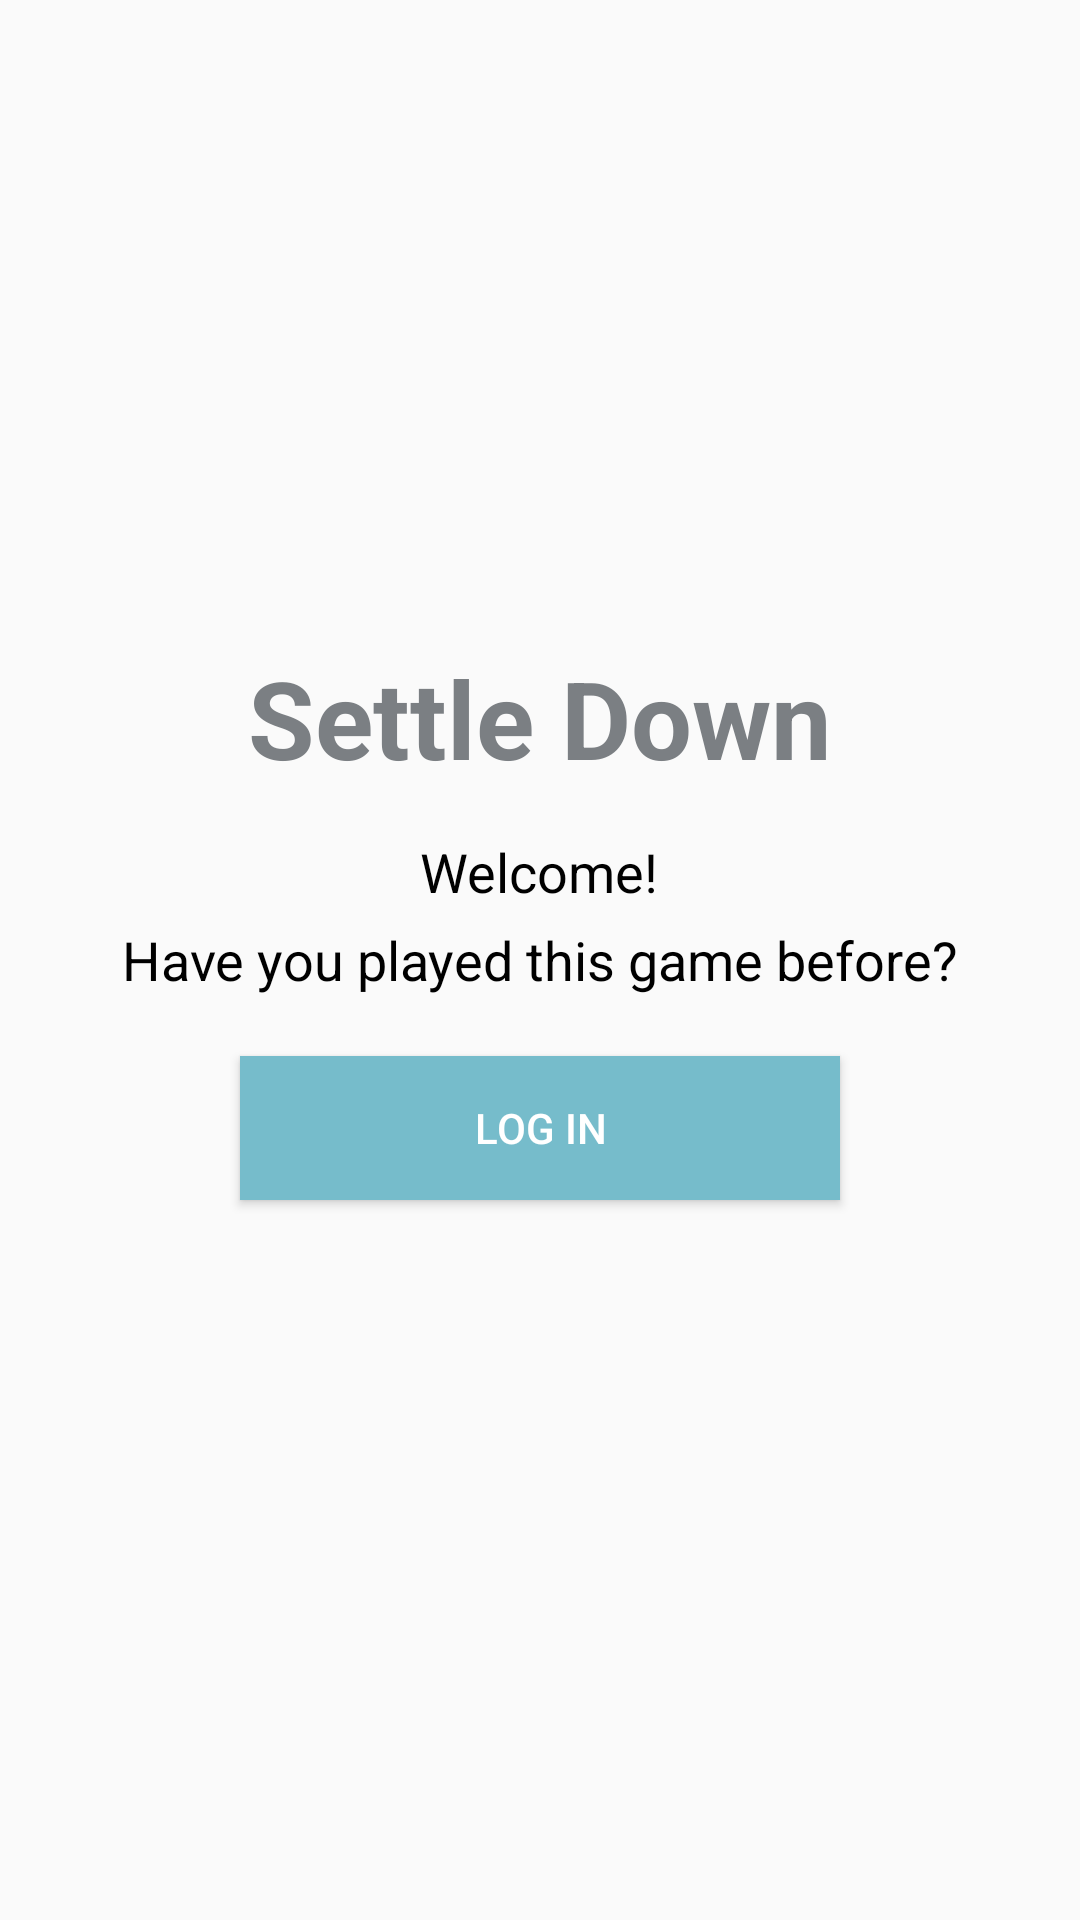

Android layout source for this screen:
<!-- AndroidManifest.xml: application theme AppTheme -->
<!-- res/layout/fragment_starting.xml -->
<?xml version="1.0" encoding="utf-8"?>
<RelativeLayout
    xmlns:android="http://schemas.android.com/apk/res/android"
    xmlns:tools="http://schemas.android.com/tools"
    android:layout_width="match_parent"
    android:layout_height="match_parent"
    tools:context=".StartingFragment"
    android:gravity="center">

    <TextView
        android:id="@+id/first_page_app_name"
        android:layout_width="wrap_content"
        android:layout_height="wrap_content"
        android:text="@string/app_name"
        android:layout_centerHorizontal="true"
        android:textSize="36sp"
        android:textStyle="bold"
        android:layout_marginBottom="15dp"
        android:textColor="@color/colorGrey"
        />
    <TextView
        android:id="@+id/first_page_welcome"
        android:layout_width="wrap_content"
        android:layout_height="wrap_content"
        android:text="@string/first_page_welcome"
        android:layout_centerHorizontal="true"
        android:layout_below="@id/first_page_app_name"
        android:textSize="18sp"
        android:textColor="@color/colorBlack"
        android:layout_marginBottom="5dp"
        />
    <TextView
        android:id="@+id/first_page_question"
        android:layout_width="wrap_content"
        android:layout_height="wrap_content"
        android:text="@string/first_page_question"
        android:layout_centerHorizontal="true"
        android:layout_below="@id/first_page_welcome"
        android:textSize="18sp"
        android:textColor="@color/colorBlack"
        android:layout_marginBottom="20dp"
        />

    <Button
        android:id="@+id/first_page_log_in_button"
        android:layout_width="wrap_content"
        android:layout_height="wrap_content"
        android:text="@string/starting_page_login"
        android:layout_centerHorizontal="true"
        android:layout_below="@id/first_page_question"
        android:background="@color/colorLightBlue"
        android:width="200dp"
        android:layout_marginBottom="25dp"
        android:textColor="@color/colorWhite"
        />


</RelativeLayout>
<!-- resources referenced by this layout -->
<resources>
  <color name="colorBlack">#000000</color>
  <color name="colorGrey">#7B7F83</color>
  <color name="colorLightBlue">#76BCCB</color>
  <color name="colorWhite">#FFFFFF</color>
  <string name="app_name">Settle Down</string>
  <string name="first_page_question">Have you played this game before?</string>
  <string name="first_page_welcome">Welcome!</string>
  <string name="starting_page_login">Log In</string>
  <style name="AppTheme" parent="Theme.AppCompat.Light.NoActionBar">
          
          <item name="colorPrimary">@color/colorPrimary</item>
          <item name="colorPrimaryDark">@color/colorPrimaryDark</item>
          <item name="colorAccent">@color/colorAccent</item>
      </style>
  <color name="colorPrimary">#008577</color>
  <color name="colorPrimaryDark">#00574B</color>
  <color name="colorAccent">#D81B60</color>
</resources>
